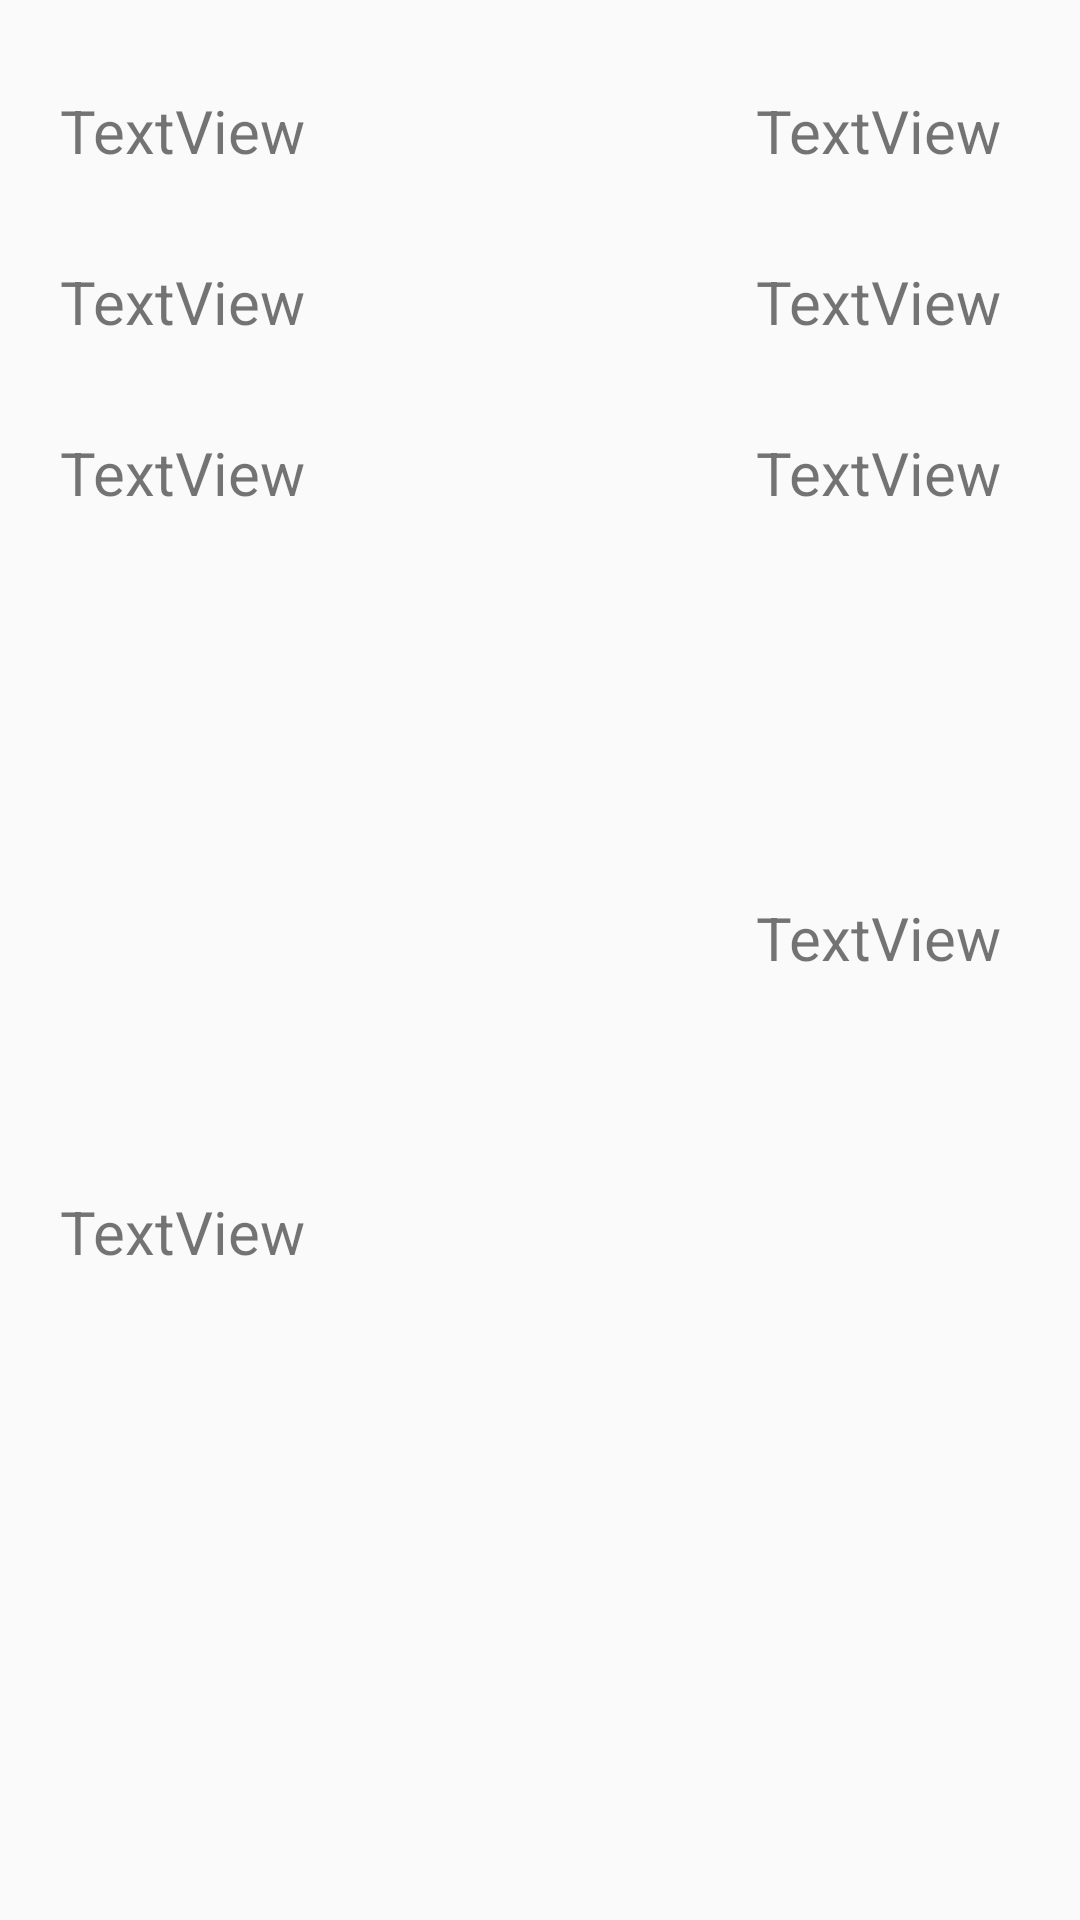

The Android layout XML behind this screen, and the referenced resources:
<!-- AndroidManifest.xml: application theme Theme.SmartCargo -->
<!-- res/layout/cargo_item.xml -->
<?xml version="1.0" encoding="utf-8"?>
<androidx.constraintlayout.widget.ConstraintLayout xmlns:android="http://schemas.android.com/apk/res/android"
    xmlns:app="http://schemas.android.com/apk/res-auto"
    xmlns:tools="http://schemas.android.com/tools"
    android:layout_width="match_parent"
    android:layout_height="wrap_content">

    <TextView
        android:id="@+id/material"
        android:layout_width="wrap_content"
        android:layout_height="wrap_content"
        android:layout_marginStart="20dp"
        android:layout_marginTop="30dp"
        android:text="TextView"
        android:textSize="20sp"
        app:layout_constraintStart_toStartOf="parent"
        app:layout_constraintTop_toTopOf="parent" />

    <TextView
        android:id="@+id/weight"
        android:layout_width="wrap_content"
        android:layout_height="wrap_content"
        android:layout_marginStart="150dp"
        android:layout_marginTop="30dp"
        android:text="TextView"
        android:textSize="20sp"
        app:layout_constraintStart_toEndOf="@+id/material"
        app:layout_constraintTop_toTopOf="parent" />

    <TextView
        android:id="@+id/truckType"
        android:layout_width="wrap_content"
        android:layout_height="wrap_content"
        android:layout_marginStart="20dp"
        android:layout_marginTop="30dp"
        android:text="TextView"
        android:textSize="20sp"
        app:layout_constraintStart_toStartOf="parent"
        app:layout_constraintTop_toBottomOf="@+id/material" />

    <TextView
        android:id="@+id/truckReq"
        android:layout_width="wrap_content"
        android:layout_height="wrap_content"
        android:layout_marginStart="150dp"
        android:layout_marginTop="30dp"
        android:text="TextView"
        android:textSize="20sp"
        app:layout_constraintStart_toEndOf="@+id/truckType"
        app:layout_constraintTop_toBottomOf="@+id/weight" />

    <TextView
        android:id="@+id/loadValue"
        android:layout_width="wrap_content"
        android:layout_height="wrap_content"
        android:layout_marginStart="20dp"
        android:layout_marginTop="30dp"
        android:text="TextView"
        android:textSize="20sp"
        app:layout_constraintStart_toStartOf="parent"
        app:layout_constraintTop_toBottomOf="@+id/truckType" />

    <TextView
        android:id="@+id/loadingDate"
        android:layout_width="wrap_content"
        android:layout_height="wrap_content"
        android:layout_marginStart="150dp"
        android:layout_marginTop="30dp"
        android:text="TextView"
        android:textSize="20sp"
        app:layout_constraintStart_toEndOf="@+id/loadValue"
        app:layout_constraintTop_toBottomOf="@+id/truckReq" />

    <TextView
        android:id="@+id/pickupLoc"
        android:layout_width="wrap_content"
        android:layout_height="wrap_content"
        android:layout_marginStart="20dp"
        android:layout_marginTop="30dp"
        android:layout_marginBottom="20dp"
        android:text="TextView"
        android:textSize="20sp"
        app:layout_constraintBottom_toBottomOf="parent"
        app:layout_constraintStart_toStartOf="parent"
        app:layout_constraintTop_toBottomOf="@+id/loadValue" />

    <TextView
        android:id="@+id/dropLoc"
        android:layout_width="wrap_content"
        android:layout_height="wrap_content"
        android:layout_marginStart="150dp"
        android:layout_marginTop="30dp"
        android:text="TextView"
        android:textSize="20sp"
        app:layout_constraintBottom_toBottomOf="@+id/pickupLoc"
        app:layout_constraintStart_toEndOf="@+id/pickupLoc"
        app:layout_constraintTop_toBottomOf="@+id/loadingDate" />
</androidx.constraintlayout.widget.ConstraintLayout>
<!-- resources referenced by this layout -->
<resources>
  <style name="Theme.SmartCargo" parent="Theme.AppCompat.DayNight.DarkActionBar">
          
          <item name="colorPrimary">@color/purple_500</item>
          <item name="colorPrimaryVariant">@color/purple_700</item>
          <item name="colorOnPrimary">@color/white</item>
          
          <item name="colorSecondary">@color/teal_200</item>
          <item name="colorSecondaryVariant">@color/teal_700</item>
          <item name="colorOnSecondary">@color/black</item>
          
          <item name="android:statusBarColor" tools:targetApi="l">?attr/colorPrimaryVariant</item>
          
      </style>
  <color name="purple_500">#464647 </color>
  <color name="purple_700">#29292A</color>
  <color name="white">#FFFFFFFF</color>
  <color name="teal_200">#FF03DAC5</color>
  <color name="teal_700">#FF018786</color>
  <color name="black">#FF000000</color>
</resources>
